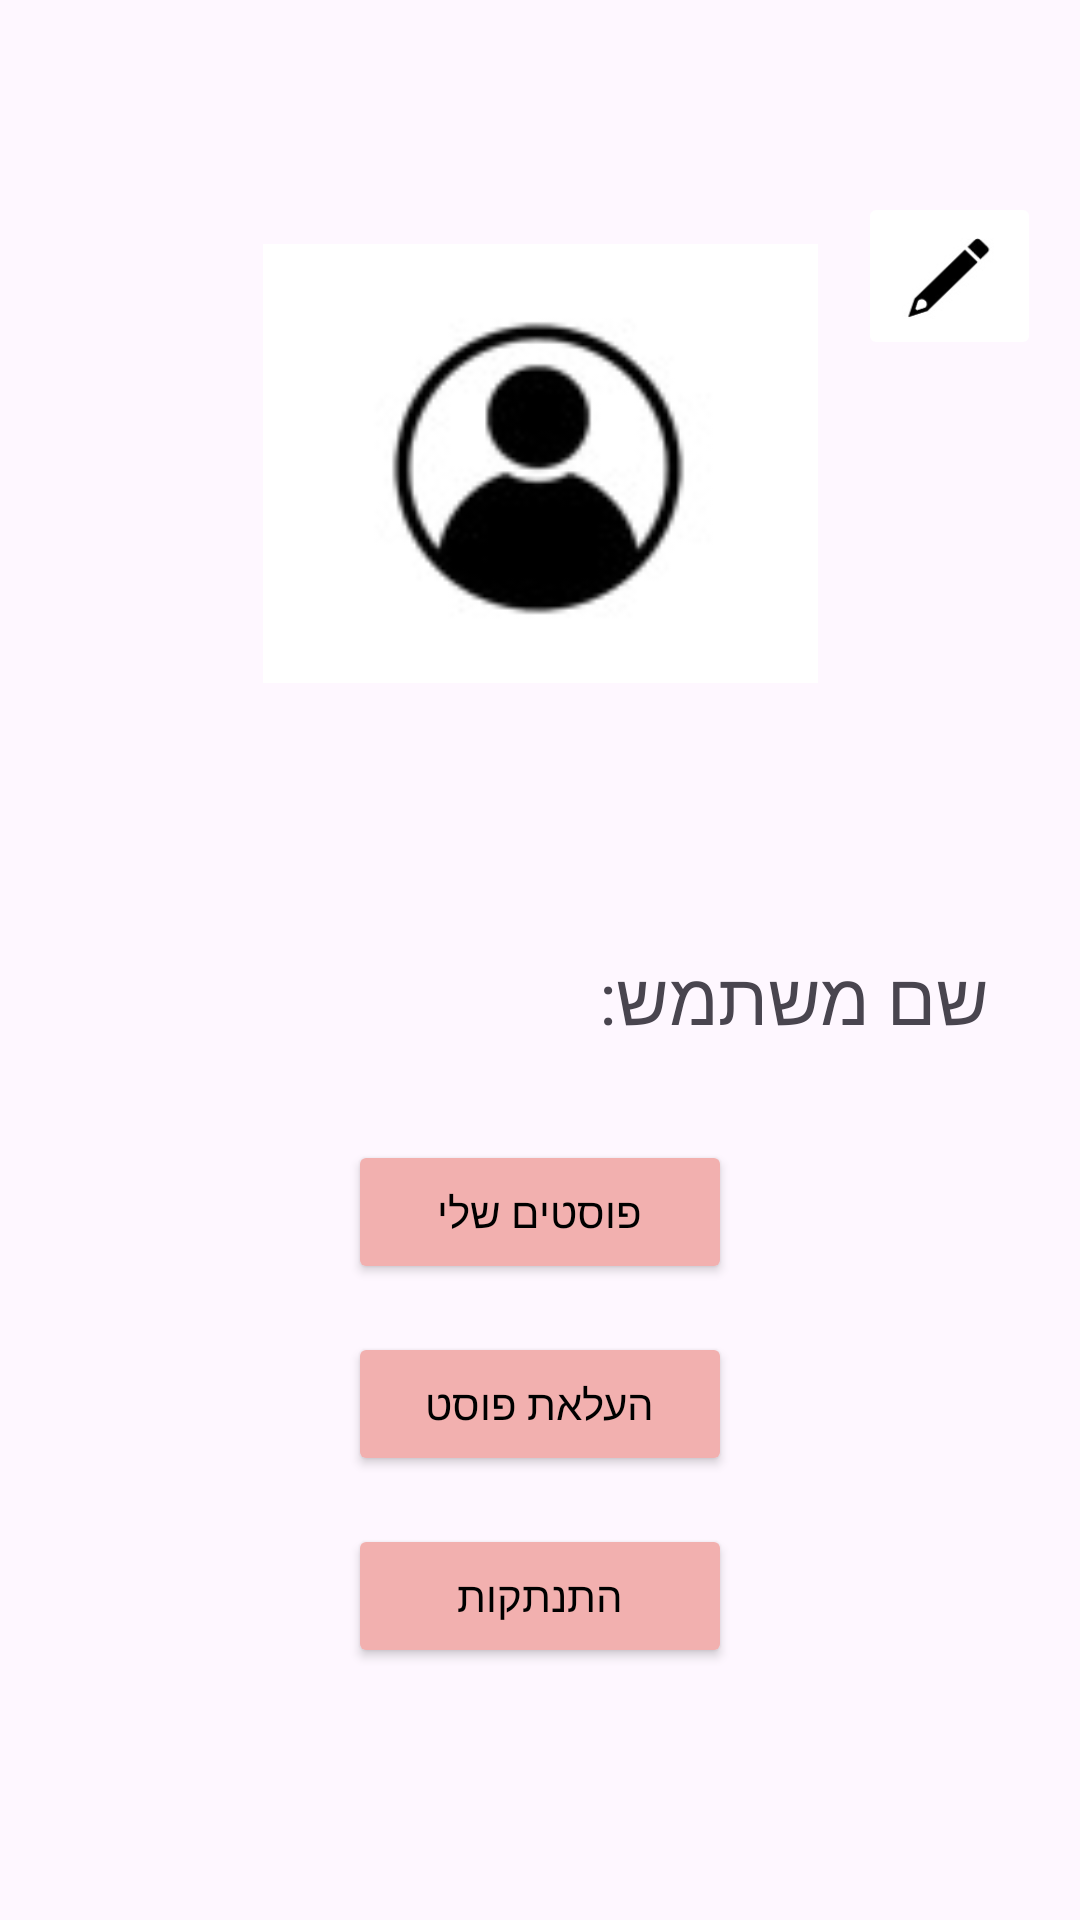

Layout XML and referenced resources for this Android screen:
<!-- AndroidManifest.xml: application theme Theme.Sweet -->
<!-- res/layout/fragment_personal_area.xml -->
<?xml version="1.0" encoding="utf-8"?>
<androidx.constraintlayout.widget.ConstraintLayout xmlns:android="http://schemas.android.com/apk/res/android"
    xmlns:app="http://schemas.android.com/apk/res-auto"
    xmlns:tools="http://schemas.android.com/tools"
    android:layout_width="match_parent"
    android:layout_height="match_parent"
    tools:context=".PersonalAreaFragment">


    <ImageView
        android:id="@+id/ivUserPhotoPersonalAreaFragment"
        android:layout_width="185dp"
        android:layout_height="181dp"
        android:layout_marginTop="?attr/actionBarSize"
        android:src="@drawable/profile_button"
        app:layout_constraintEnd_toEndOf="parent"
        app:layout_constraintStart_toStartOf="parent"
        app:layout_constraintTop_toTopOf="parent" />


    <Button
        android:id="@+id/btnLogOutPersonalAreaFragment"
        android:layout_width="128dp"
        android:layout_height="wrap_content"
        android:layout_marginTop="16dp"
        android:backgroundTint="#F2B0AF"
        android:text="התנתקות"
        app:strokeColor="@android:color/black"
        app:strokeWidth="2dp"
        android:textColor="@color/black"
        app:cornerRadius="0dp"
        app:layout_constraintEnd_toEndOf="parent"
        app:layout_constraintStart_toStartOf="parent"
        app:layout_constraintTop_toBottomOf="@+id/btnAddPostsPersonalAreaFragment" />

    <Button
        android:id="@+id/btnMyPostsPersonalAreaFragment"
        android:layout_width="128dp"
        android:layout_height="wrap_content"
        android:layout_marginTop="16dp"
        android:backgroundTint="#F2B0AF"
        app:strokeColor="@android:color/black"
        app:strokeWidth="2dp"
        android:text="פוסטים שלי"
        android:textColor="@color/black"
        android:textColorLink="#673AB7"
        app:cornerRadius="0dp"
        app:layout_constraintEnd_toEndOf="parent"
        app:layout_constraintStart_toStartOf="parent"
        app:layout_constraintTop_toBottomOf="@+id/tvUserNamePersonalAreaFragment" />

    <Button
        android:id="@+id/btnAddPostsPersonalAreaFragment"
        android:layout_width="128dp"
        android:layout_height="wrap_content"
        android:layout_marginTop="16dp"
        android:backgroundTint="#F2B0AF"
        android:text="העלאת פוסט"
        android:textColor="@color/black"
        app:strokeColor="@android:color/black"
        app:strokeWidth="2dp"
        app:cornerRadius="0dp"
        app:layout_constraintEnd_toEndOf="parent"
        app:layout_constraintStart_toStartOf="parent"
        app:layout_constraintTop_toBottomOf="@+id/btnMyPostsPersonalAreaFragment" />

    <ImageButton

        android:id="@+id/btnEditDetailsPersonalAreaFragment"
        android:layout_width="61dp"
        android:layout_height="56dp"
        android:backgroundTint="@color/white"
        android:scaleType="fitXY"
        android:src="@drawable/edit_button"
        app:layout_constraintEnd_toEndOf="parent"
        app:layout_constraintStart_toEndOf="@+id/ivUserPhotoPersonalAreaFragment"
        app:layout_constraintTop_toTopOf="@+id/ivUserPhotoPersonalAreaFragment" />

    <TextView
        android:id="@+id/tvUserNamePersonalAreaFragment"
        android:layout_width="300dp"
        android:layout_height="48dp"
        android:layout_marginTop="71dp"
        android:text="שם משתמש:"
        android:textSize="24sp"
        app:layout_constraintEnd_toEndOf="parent"
        app:layout_constraintHorizontal_bias="0.495"
        app:layout_constraintStart_toStartOf="parent"
        app:layout_constraintTop_toBottomOf="@+id/ivUserPhotoPersonalAreaFragment" />



</androidx.constraintlayout.widget.ConstraintLayout>
<!-- resources referenced by this layout -->
<resources>
  <!-- drawable edit_button: jpg bitmap (drawable, 2217 bytes) -->
  <!-- drawable profile_button: jpg bitmap (drawable, 2756 bytes) -->
  <style name="Theme.Sweet" parent="Base.Theme.Sweet" />
  <style name="Base.Theme.Sweet" parent="Theme.Material3.DayNight.NoActionBar">
          
          
      </style>
  <!-- not gathered from this repository: default colours our renderer supplied (Android Studio template values) -->
  <color name="black">#FF000000</color>
  <color name="white">#FFFFFFFF</color>
</resources>
